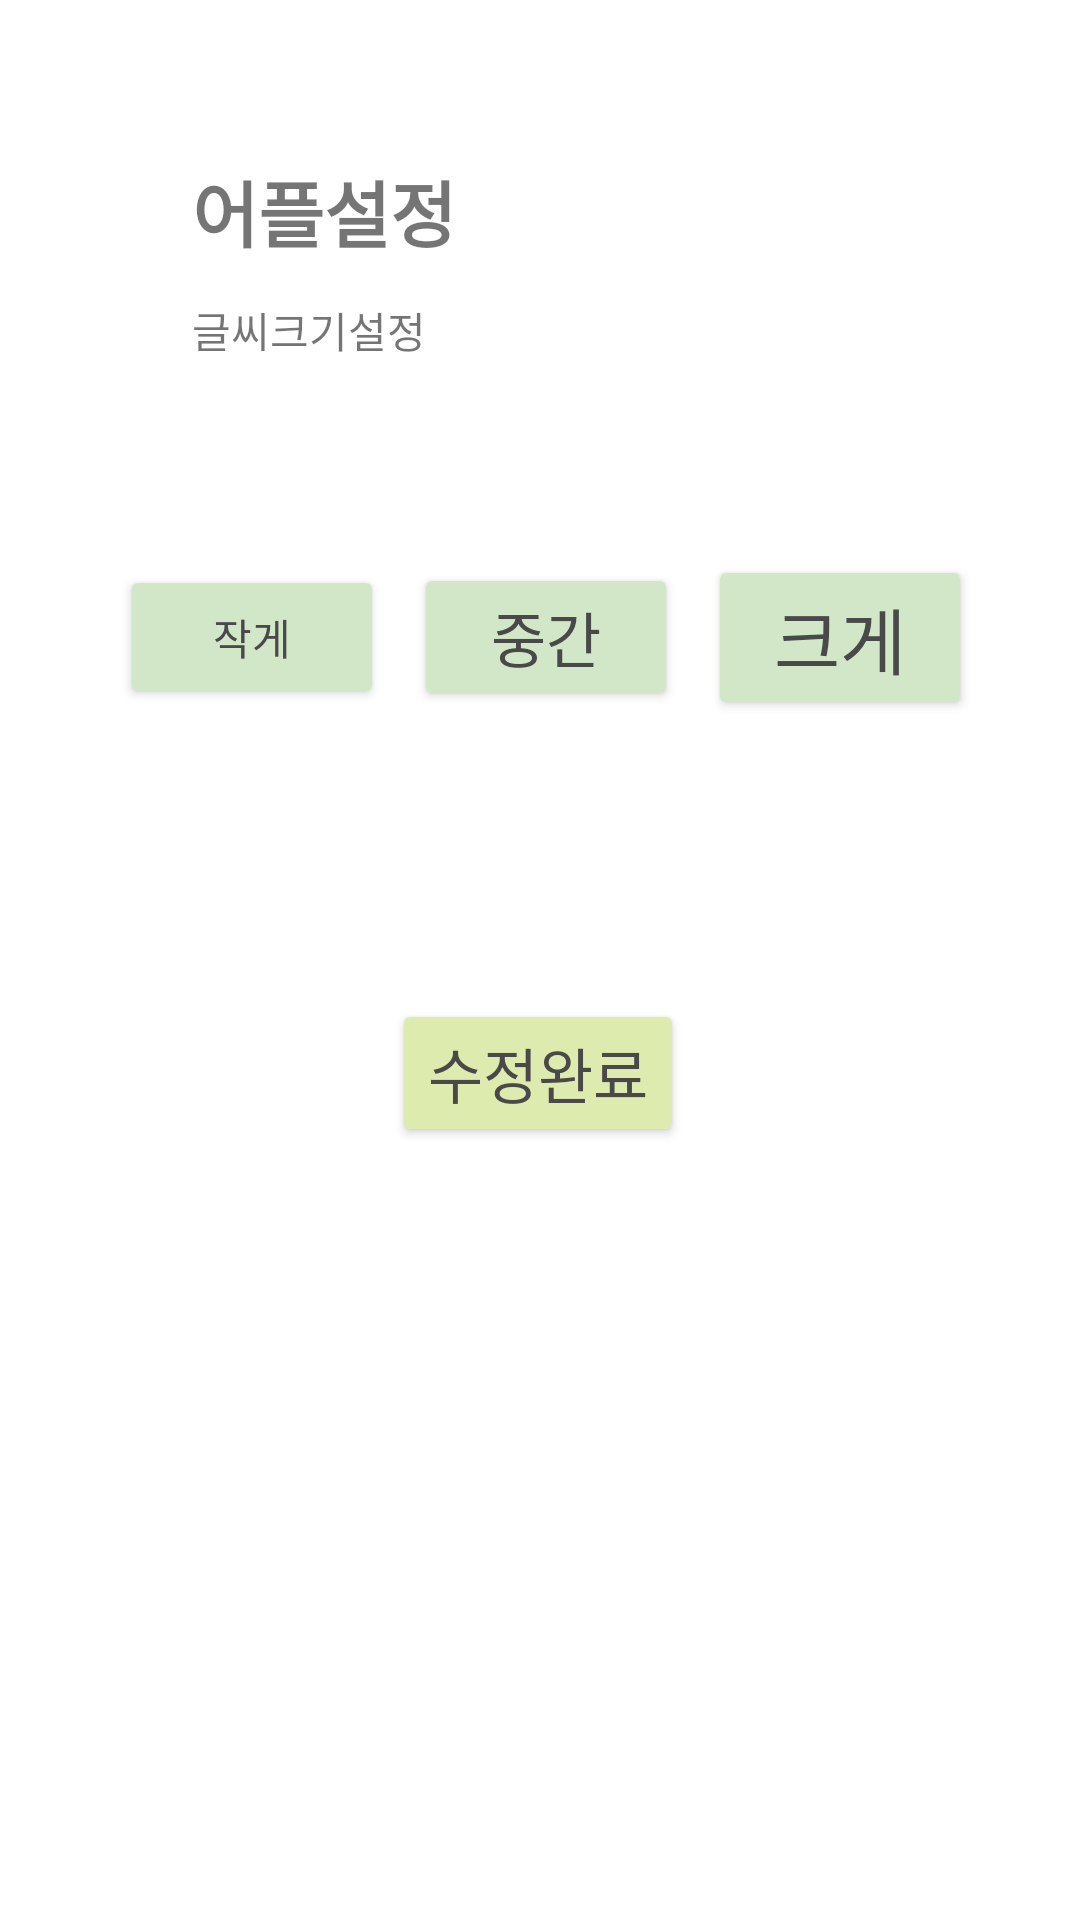

The Android layout XML behind this screen, and the referenced resources:
<!-- AndroidManifest.xml: application theme Theme.Project_ex -->
<!-- res/layout/fragment_st_2.xml -->
<?xml version="1.0" encoding="utf-8"?>
<androidx.constraintlayout.widget.ConstraintLayout xmlns:android="http://schemas.android.com/apk/res/android"
    xmlns:app="http://schemas.android.com/apk/res-auto"
    xmlns:tools="http://schemas.android.com/tools"
    android:id="@+id/frameLayout6"
    android:layout_width="match_parent"
    android:layout_height="match_parent"
    android:background="@color/background_color_1"
    tools:context=".setting.St_2Fragment">

    <androidx.constraintlayout.widget.Guideline
        android:id="@+id/guideline21"
        android:layout_width="wrap_content"
        android:layout_height="wrap_content"
        android:orientation="horizontal"
        app:layout_constraintGuide_percent="0.02" />

    <androidx.constraintlayout.widget.Guideline
        android:id="@+id/guideline22"
        android:layout_width="wrap_content"
        android:layout_height="wrap_content"
        android:orientation="vertical"
        app:layout_constraintGuide_percent="0.9" />

    <androidx.constraintlayout.widget.Guideline
        android:id="@+id/guideline23"
        android:layout_width="wrap_content"
        android:layout_height="wrap_content"
        android:orientation="vertical"
        app:layout_constraintGuide_percent="0.1" />

    <TextView
        android:id="@+id/textView7"
        android:layout_width="wrap_content"
        android:layout_height="wrap_content"
        android:layout_marginStart="28dp"
        android:layout_marginTop="40dp"
        android:fontFamily="@font/scdream7"
        android:text="어플설정"
        android:textSize="24sp"
        android:textStyle="bold"
        app:layout_constraintStart_toStartOf="@+id/guideline23"
        app:layout_constraintTop_toTopOf="@+id/guideline21" />

    <androidx.constraintlayout.widget.Guideline
        android:id="@+id/guideline29"
        android:layout_width="wrap_content"
        android:layout_height="wrap_content"
        android:orientation="horizontal"
        app:layout_constraintGuide_percent="0.98" />

    <TextView
        android:id="@+id/textView6"
        android:layout_width="wrap_content"
        android:layout_height="wrap_content"
        android:layout_marginTop="12dp"
        android:fontFamily="@font/scdream4"
        android:text="글씨크기설정"
        app:layout_constraintStart_toStartOf="@+id/textView7"
        app:layout_constraintTop_toBottomOf="@+id/textView7" />

    <Button
        android:id="@+id/btnSt_Incre"
        android:layout_width="wrap_content"
        android:layout_height="wrap_content"
        android:backgroundTint="#d1e7c7"
        android:insetTop="0dp"
        android:insetBottom="0dp"
        android:text="크게"
        android:textColor="#4A4949"
        android:textSize="24dp"
        app:layout_constraintBottom_toBottomOf="@+id/btnSt_md"
        app:layout_constraintEnd_toStartOf="@+id/guideline22"
        app:layout_constraintTop_toTopOf="@+id/btnSt_md" />

    <Button
        android:id="@+id/btnSt_md"
        android:layout_width="wrap_content"
        android:layout_height="wrap_content"
        android:backgroundTint="#d1e7c7"
        android:insetTop="0dp"
        android:insetBottom="0dp"
        android:text="중간"
        android:textColor="#4A4949"
        android:textSize="20dp"
        app:layout_constraintBottom_toBottomOf="@+id/btnSt_Decre"
        app:layout_constraintEnd_toStartOf="@+id/btnSt_Incre"
        app:layout_constraintStart_toEndOf="@+id/btnSt_Decre"
        app:layout_constraintTop_toTopOf="@+id/btnSt_Decre" />

    <Button
        android:id="@+id/btnSt_Decre"
        android:layout_width="wrap_content"
        android:layout_height="wrap_content"
        android:layout_marginStart="4dp"
        android:layout_marginTop="68dp"
        android:backgroundTint="#d1e7c7"
        android:insetTop="0dp"
        android:insetBottom="0dp"
        android:text="작게"
        android:textColor="#4A4949"
        app:layout_constraintStart_toStartOf="@+id/guideline23"
        app:layout_constraintTop_toBottomOf="@+id/textView6" />

    <Button
        android:id="@+id/btnSt_Comp1"
        android:layout_width="wrap_content"
        android:layout_height="wrap_content"
        android:layout_marginTop="96dp"
        android:backgroundTint="#DDEBAF"
        android:insetTop="0dp"
        android:insetBottom="0dp"
        android:text="수정완료"
        android:textAlignment="center"
        android:textColor="#4A4949"
        android:textSize="20sp"
        app:cornerRadius="20dp"
        app:layout_constraintEnd_toStartOf="@+id/guideline22"
        app:layout_constraintHorizontal_bias="0.497"
        app:layout_constraintStart_toStartOf="@+id/guideline23"
        app:layout_constraintTop_toBottomOf="@+id/btnSt_md" />

</androidx.constraintlayout.widget.ConstraintLayout>
<!-- resources referenced by this layout -->
<resources>
  <color name="background_color_1">#ffffff</color>
  <style name="Theme.Project_ex" parent="Theme.MaterialComponents.DayNight.DarkActionBar">
          
          <item name="colorPrimary">@color/purple_500</item>
          <item name="colorPrimaryVariant">@color/purple_700</item>
          <item name="colorOnPrimary">@color/white</item>
          
          <item name="colorSecondary">@color/teal_200</item>
          <item name="colorSecondaryVariant">@color/teal_700</item>
          <item name="colorOnSecondary">@color/black</item>
          
          <item name="android:statusBarColor" tools:targetApi="l">?attr/colorPrimaryVariant</item>
          
          
          <item name="windowNoTitle">true</item>
      </style>
  <color name="purple_500">#FF6200EE</color>
  <color name="purple_700">#FF000000</color>
  <color name="white">#FFFFFFFF</color>
  <color name="teal_200">#FF03DAC5</color>
  <color name="teal_700">#FF018786</color>
  <color name="black">#FF000000</color>
</resources>
